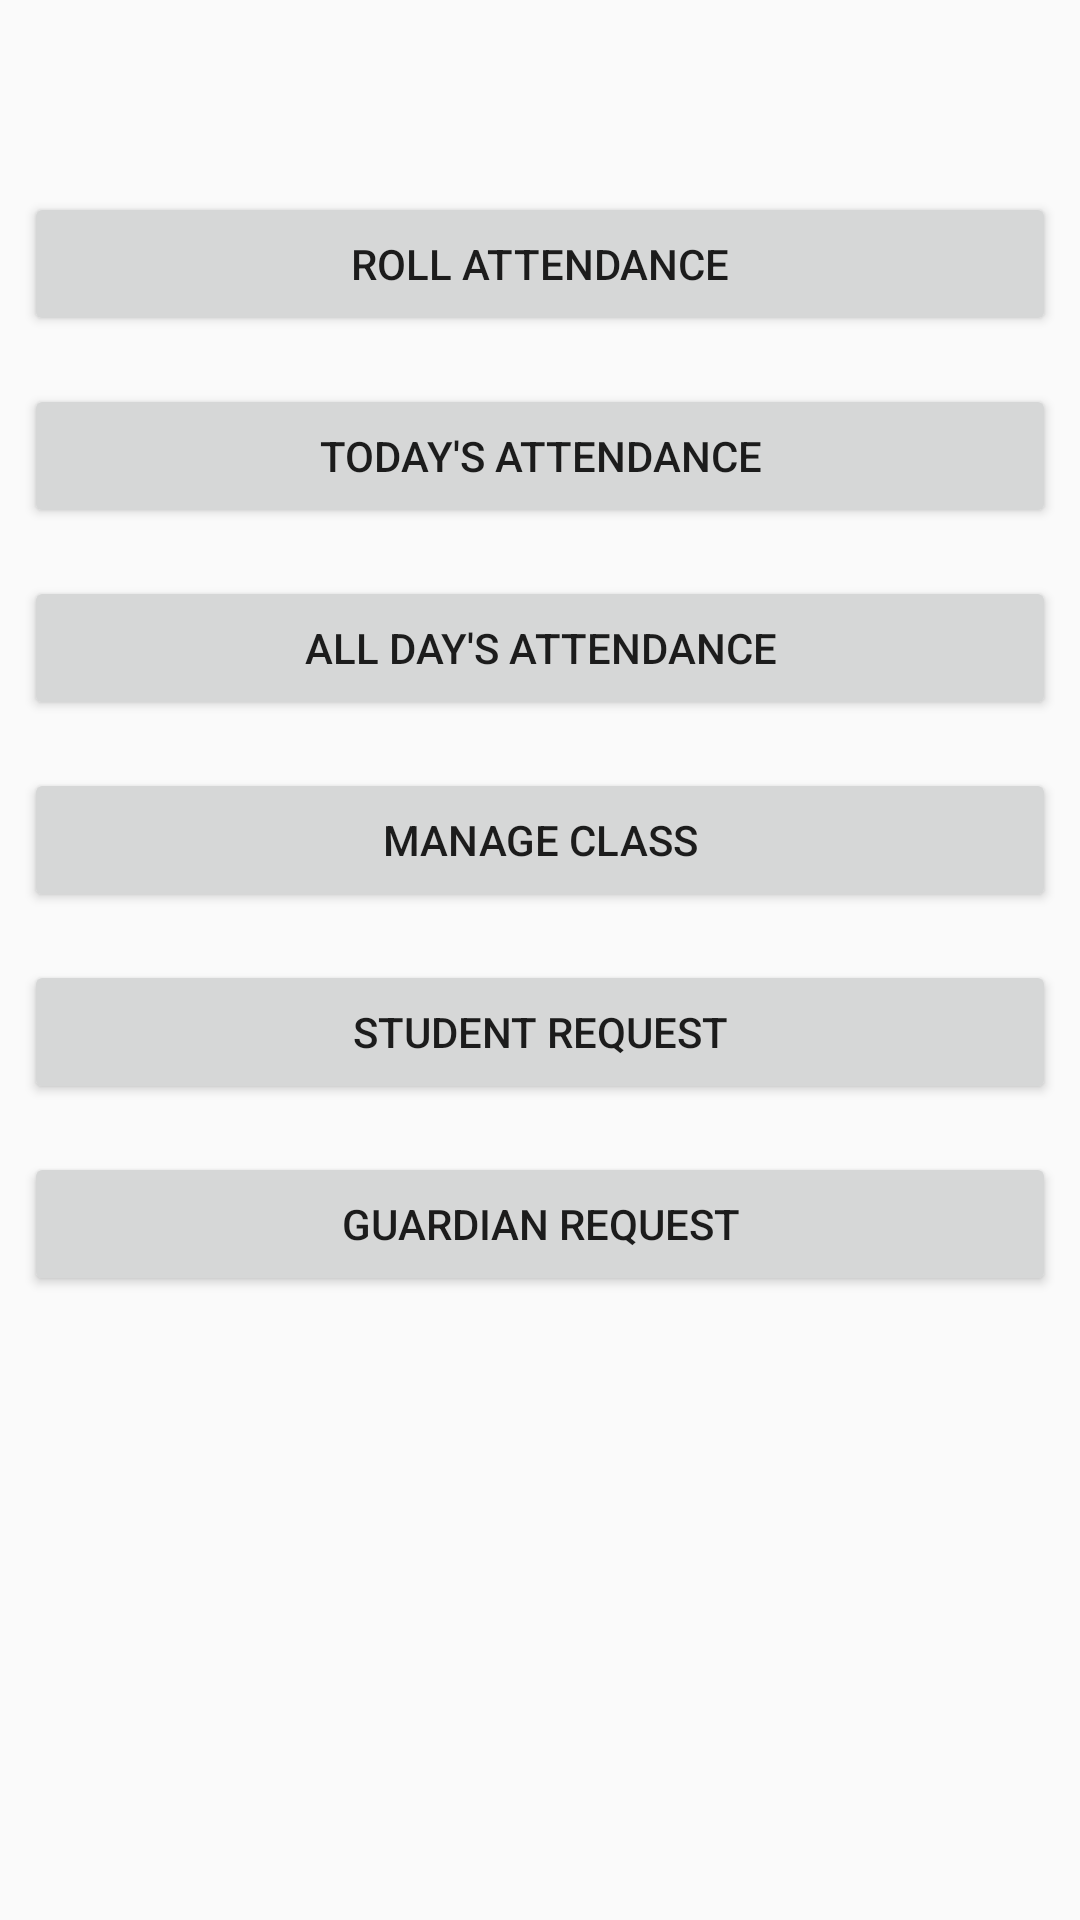

Write the Android layout XML for this screen, with the resource values it uses.
<!-- AndroidManifest.xml: application theme AppTheme.NoActionBar -->
<!-- res/layout/activity_teacher.xml -->
<?xml version="1.0" encoding="utf-8"?>
<ScrollView xmlns:android="http://schemas.android.com/apk/res/android"
    xmlns:app="http://schemas.android.com/apk/res-auto"
    xmlns:tools="http://schemas.android.com/tools"
    android:layout_width="match_parent"
    android:layout_height="match_parent"
    tools:context=".dashboard.teacher.TeacherActivity">

    <LinearLayout
        android:layout_width="match_parent"
        android:layout_height="match_parent"
        android:orientation="vertical"
        >

        <android.support.v7.widget.Toolbar
            android:layout_width="match_parent"
            android:layout_height="wrap_content"
            android:id="@+id/toolbar"
            />
        <Button
            android:layout_width="match_parent"
            android:layout_height="wrap_content"
            android:text="Roll Attendance"
            android:layout_margin="@dimen/small_margin"
            android:onClick="Attendance"
            />
        <Button
            android:layout_width="match_parent"
            android:layout_height="wrap_content"
            android:text="Today's Attendance"
            android:layout_margin="@dimen/small_margin"
            android:onClick="attendanceToday"
            />
        <Button
            android:layout_width="match_parent"
            android:layout_height="wrap_content"
            android:text="All day's attendance"
            android:layout_margin="@dimen/small_margin"
            android:onClick="AttendanceRegister"
            />

        <Button
            android:layout_width="match_parent"
            android:layout_height="wrap_content"
            android:text="Manage class"
            android:layout_margin="@dimen/small_margin"
            android:onClick="manageClass"
            />
        <Button
            android:layout_width="match_parent"
            android:layout_height="wrap_content"
            android:text="Student Request"
            android:layout_margin="@dimen/small_margin"
            android:onClick="TeacherRequest"
            />
        <Button
            android:layout_width="match_parent"
            android:layout_height="wrap_content"
            android:text="Guardian Request"
            android:layout_margin="@dimen/small_margin"
            android:onClick="guardianRequest"
            />

    </LinearLayout>
</ScrollView>
<!-- resources referenced by this layout -->
<resources>
  <dimen name="small_margin">8dp</dimen>
  <style name="AppTheme.NoActionBar">
          <item name="windowActionBar">false</item>
          <item name="windowNoTitle">true</item>
      </style>
</resources>
